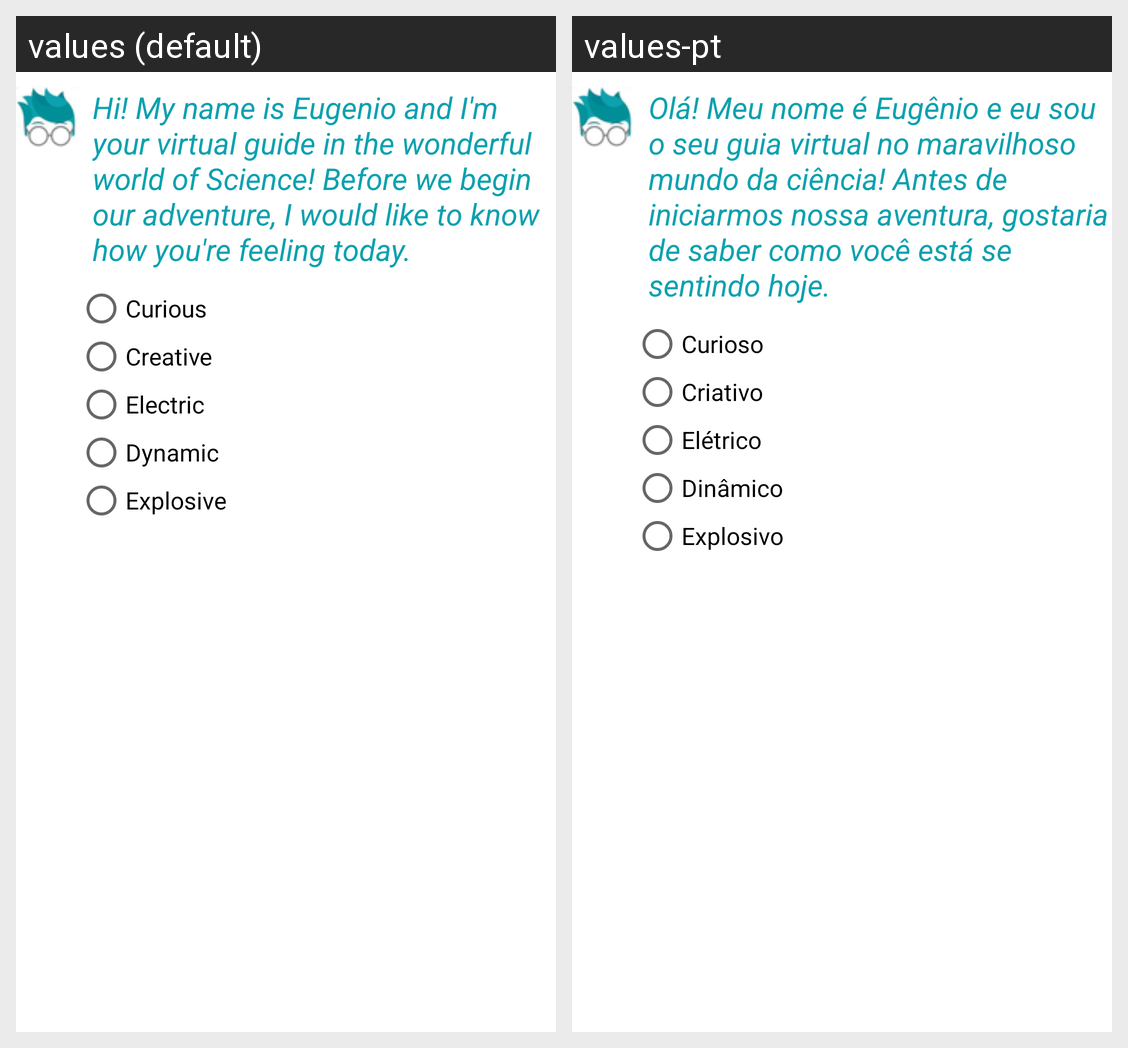

The Android screen above is rendered under two locales of the same app. Produce the string resources it draws, with the default and per-locale values.
Android screen res/layout/echat.xml rendered under 2 locales, left to right: values (default), values-pt. Device: Nexus 5 (rendered at 1080×1920; each locale shown at half size, 540×960, under a caption strip naming it); theme AppTheme.
Strings drawn on this screen, with the default value and each locale's value (text and hints the layout hard-codes, and strings that could not be matched under every locale, appear in the picture but are not listed):

dialog_eugenio
  values: Hi! My name is Eugenio and I'm your virtual guide in the wonderful world of Science! Before we begin our adventure, I would like to know how you're feeling today.
  values-pt: Olá! Meu nome é Eugênio e eu sou o seu guia virtual no maravilhoso mundo da ciência! Antes de iniciarmos nossa aventura, gostaria de saber como você está se sentindo hoje.

echat_op1
  values: Curious
  values-pt: Curioso

echat_op2
  values: Creative
  values-pt: Criativo

echat_op3
  values: Electric
  values-pt: Elétrico

echat_op4
  values: Dynamic
  values-pt: Dinâmico

echat_op5
  values: Explosive
  values-pt: Explosivo
